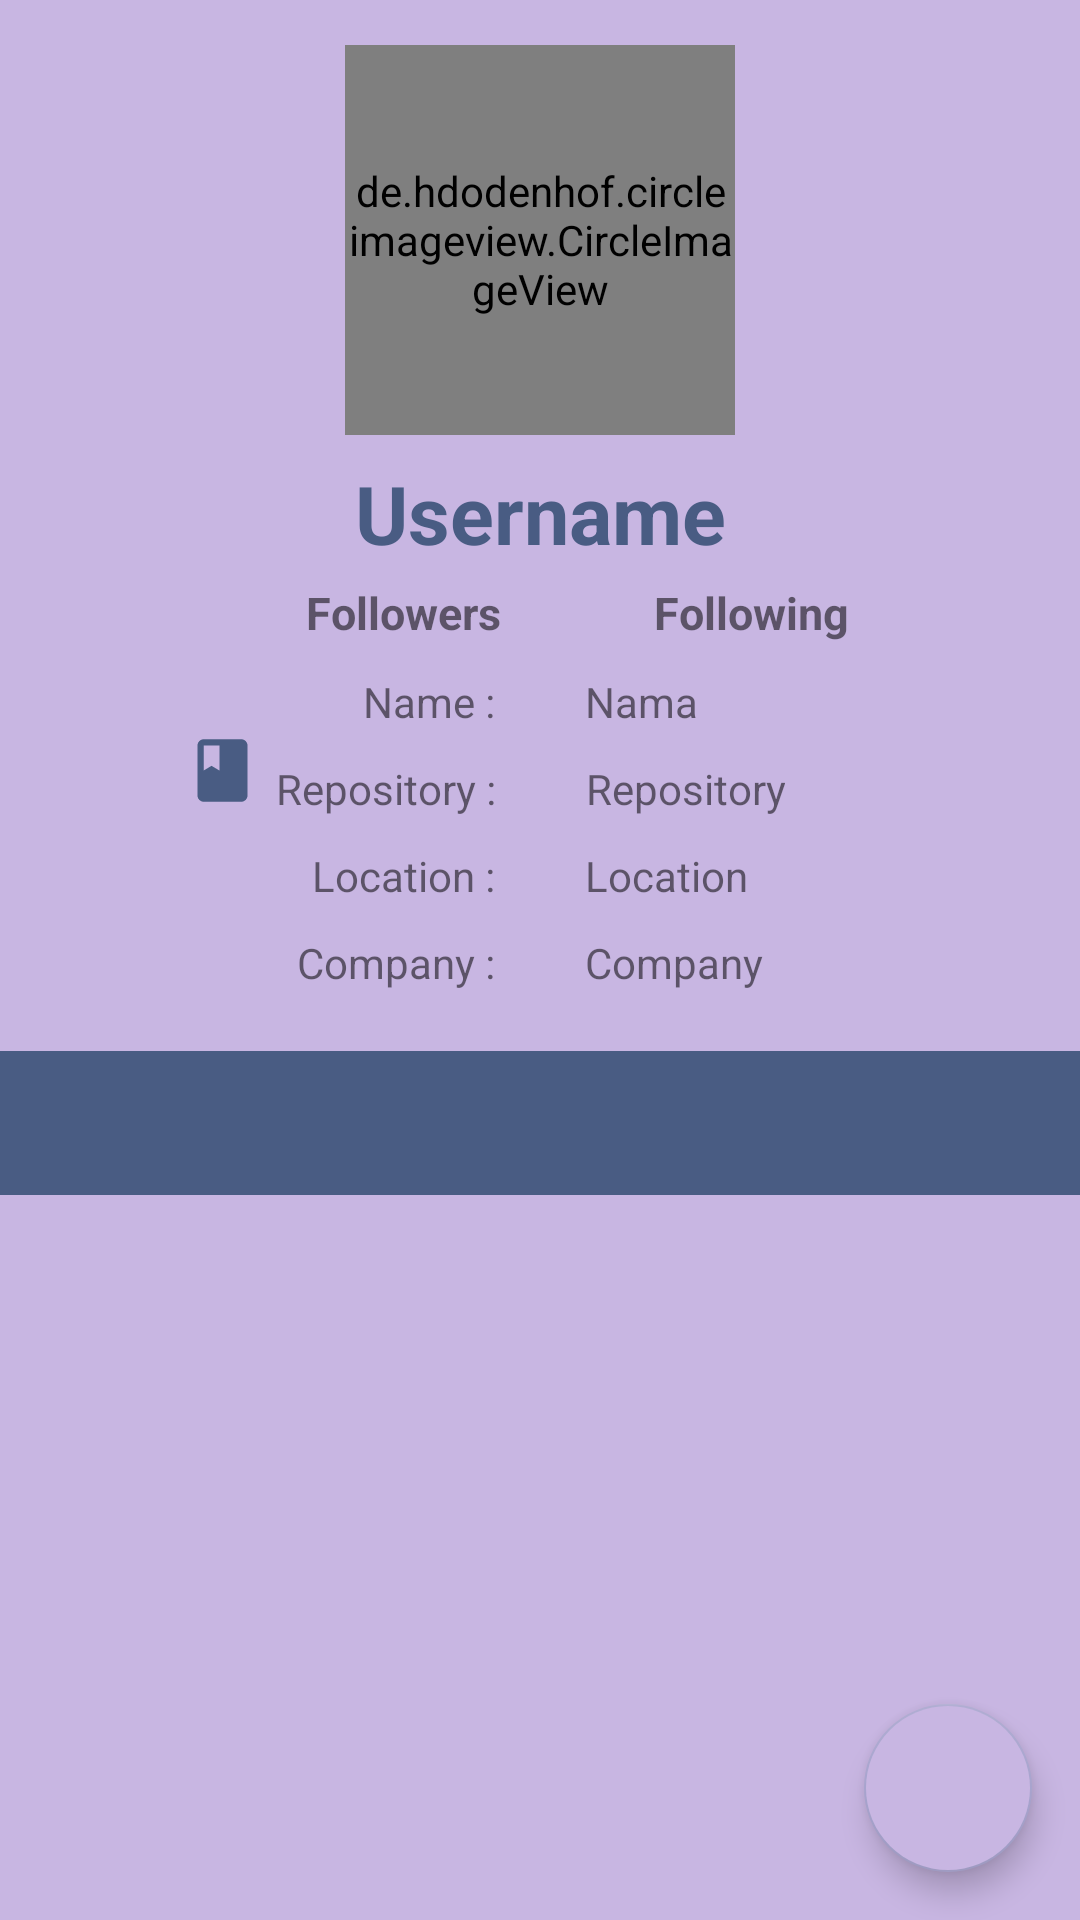

Write the Android layout XML for this screen, with the resource values it uses.
<!-- AndroidManifest.xml: application theme Theme.GithubUserApp2_Cinthya -->
<!-- res/layout/activity_detail.xml -->
<?xml version="1.0" encoding="utf-8"?>
<androidx.constraintlayout.widget.ConstraintLayout xmlns:android="http://schemas.android.com/apk/res/android"
    xmlns:app="http://schemas.android.com/apk/res-auto"
    xmlns:tools="http://schemas.android.com/tools"
    android:layout_width="match_parent"
    android:layout_height="match_parent"
    android:background="@color/bgcolor_two"
    android:orientation="vertical"
    tools:context=".ui.main.DetailActivity">

    <de.hdodenhof.circleimageview.CircleImageView
        android:id="@+id/show_avatar"
        android:layout_width="130dp"
        android:layout_height="130dp"
        android:layout_gravity="center_horizontal"
        app:civ_border_color="@color/bgcolor_three"
        app:civ_border_width="1dp"
        app:layout_constraintBottom_toTopOf="@id/show_username"
        app:layout_constraintEnd_toEndOf="parent"
        app:layout_constraintStart_toStartOf="parent"
        app:layout_constraintTop_toTopOf="parent"
        android:layout_marginTop="15dp"
        tools:src="@tools:sample/avatars" />

    <TextView
        android:id="@+id/show_username"
        style="@style/Bigfont.bigger"
        android:text="@string/user_username"
        app:layout_constraintEnd_toEndOf="parent"
        app:layout_constraintStart_toStartOf="parent"
        app:layout_constraintTop_toBottomOf="@id/show_avatar" />

    <ImageView
        android:id="@+id/people"
        style="@style/detailsymbol"
        android:contentDescription="@string/people_symbol"
        android:src="@drawable/ic_baseline_people_24"
        app:layout_constraintTop_toBottomOf="@id/show_username"
        app:layout_constraintEnd_toStartOf="@+id/show_followers"
        app:layout_constraintRight_toLeftOf="@id/show_followers" />

    <TextView
        android:id="@+id/show_followers"
        style="@style/detailinformation.important"
        android:layout_marginEnd="8dp"
        android:text="@string/user_follower"
        app:layout_constraintEnd_toStartOf="@id/guideline2"
        app:layout_constraintTop_toBottomOf="@id/show_username" />

    <ImageView
        android:contentDescription="@string/people_symbol"
        android:id="@+id/people_two"
        style="@style/detailsymbol"
        android:layout_marginStart="8dp"
        android:src="@drawable/ic_baseline_people_24"
        app:layout_constraintStart_toEndOf="@+id/guideline2"
        app:layout_constraintTop_toBottomOf="@id/show_username"
        app:layout_constraintRight_toLeftOf="@id/show_following" />

    <TextView
        android:id="@+id/show_following"
        style="@style/detailinformation.important"
        android:text="@string/user_following"
        app:layout_constraintStart_toEndOf="@+id/people_two"
        app:layout_constraintTop_toBottomOf="@id/show_username" />

    <ImageView
        android:contentDescription="@string/identity_symbol"
        android:id="@+id/symbol_identity"
        style="@style/detailsymbol"
        android:src="@drawable/ic_baseline_perm_identity_24"
        app:layout_constraintTop_toBottomOf="@id/show_followers"
        app:layout_constraintEnd_toStartOf="@+id/info_name"
        app:layout_constraintRight_toLeftOf="@id/info_name" />

    <TextView
        android:id="@+id/info_name"
        style="@style/detailinformation"
        app:layout_constraintTop_toBottomOf="@id/show_followers"
        app:layout_constraintEnd_toStartOf="@id/guideline2"
        android:layout_marginEnd="10dp"
        android:text="@string/name" />

    <TextView
        android:id="@+id/show_name"
        style="@style/detailinformation"
        android:text="@string/user_name"
        app:layout_constraintStart_toEndOf="@+id/guideline2"
        app:layout_constraintTop_toBottomOf="@id/show_following"
        android:layout_marginStart="10dp"/>

    <ImageView
        android:contentDescription="@string/book_symbol"
        style="@style/detailsymbol"
        android:id="@+id/symbol_book"
        android:src="@drawable/ic_baseline_book_24"
        app:layout_constraintTop_toBottomOf="@id/symbol_identity"
        app:layout_constraintEnd_toStartOf="@+id/info_repo"
        app:layout_constraintRight_toLeftOf="@id/info_repo" />

    <TextView
        android:id="@+id/info_repo"
        style="@style/detailinformation"
        app:layout_constraintTop_toBottomOf="@id/info_name"
        app:layout_constraintEnd_toStartOf="@id/guideline2"
        android:layout_marginEnd="10dp"
        android:text="@string/repository" />

    <TextView
        android:id="@+id/show_repo"
        style="@style/detailinformation"
        android:text="@string/user_repository"
        app:layout_constraintStart_toEndOf="@+id/guideline2"
        app:layout_constraintTop_toBottomOf="@id/show_name"
        android:layout_marginStart="10dp"/>

    <ImageView
        android:contentDescription="@string/location_symbol"
        style="@style/detailsymbol"
        android:id="@+id/symbol_location"
        android:src="@drawable/ic_baseline_location_on_24"
        app:layout_constraintTop_toBottomOf="@id/symbol_book"
        app:layout_constraintEnd_toStartOf="@+id/info_location"
        app:layout_constraintRight_toLeftOf="@id/info_location" />

    <TextView
        style="@style/detailinformation"
        android:id="@+id/info_location"
        app:layout_constraintTop_toBottomOf="@id/info_repo"
        app:layout_constraintEnd_toStartOf="@id/guideline2"
        android:layout_marginEnd="10dp"
        android:text="@string/location" />

    <TextView
        android:id="@+id/show_location"
        style="@style/detailinformation"
        android:text="@string/user_location"
        app:layout_constraintStart_toEndOf="@+id/guideline2"
        app:layout_constraintTop_toBottomOf="@id/show_repo"
        android:layout_marginStart="10dp"/>

    <ImageView
        android:contentDescription="@string/city_symbol"
        android:id="@+id/symbol_city"
        style="@style/detailsymbol"
        android:src="@drawable/ic_baseline_location_city_24"
        app:layout_constraintTop_toBottomOf="@id/symbol_location"
        app:layout_constraintEnd_toStartOf="@+id/info_company"
        app:layout_constraintRight_toLeftOf="@id/info_company" />

    <TextView
        android:id="@+id/info_company"
        style="@style/detailinformation"
        android:text="@string/company"
        app:layout_constraintTop_toBottomOf="@id/info_location"
        android:layout_marginEnd="10dp"
        app:layout_constraintEnd_toStartOf="@id/guideline2"/>

    <TextView
        android:id="@+id/show_company"
        style="@style/detailinformation"
        android:text="@string/user_company"
        app:layout_constraintStart_toEndOf="@+id/guideline2"
        app:layout_constraintTop_toBottomOf="@id/show_location"
        android:layout_marginStart="10dp"/>

    <ProgressBar
        android:id="@+id/progressBar"
        style="?android:attr/progressBarStyle"
        android:layout_width="wrap_content"
        android:layout_height="wrap_content"
        android:layout_gravity="center_horizontal"
        android:indeterminateTint="@color/bgcolor_five"
        android:indeterminateTintMode="src_atop"
        android:visibility="gone"
        app:layout_constraintBottom_toTopOf="@+id/linearLayout2"
        app:layout_constraintEnd_toEndOf="parent"
        app:layout_constraintStart_toStartOf="parent"
        app:layout_constraintTop_toTopOf="parent"
        tools:visibility="visible" />

    <LinearLayout
        android:id="@+id/linearLayout2"
        android:layout_width="match_parent"
        android:layout_height="0dp"
        android:layout_marginTop="15dp"
        android:orientation="vertical"
        app:layout_constraintEnd_toEndOf="parent"
        app:layout_constraintStart_toStartOf="parent"
        app:layout_constraintBottom_toBottomOf="parent"
        app:layout_constraintTop_toBottomOf="@+id/info_company">

        <com.google.android.material.tabs.TabLayout
            android:id="@+id/tabs"
            android:layout_width="match_parent"
            android:layout_height="wrap_content"
            android:background="?attr/colorPrimary"
            app:tabTextColor="@android:color/white" />

        <androidx.viewpager2.widget.ViewPager2
            android:id="@+id/view_pager"
            android:layout_width="match_parent"
            android:layout_height="match_parent" />
    </LinearLayout>

    <androidx.constraintlayout.widget.Guideline
        android:id="@+id/guideline2"
        android:layout_width="wrap_content"
        android:layout_height="wrap_content"
        android:orientation="vertical"
        app:layout_constraintGuide_percent="0.5"/>

    <com.google.android.material.floatingactionbutton.FloatingActionButton
        android:id="@+id/fab_love"
        android:layout_width="wrap_content"
        android:layout_height="wrap_content"
        android:layout_margin="16dp"
        android:foregroundGravity="bottom"
        android:backgroundTint="@color/bgcolor_two"
        app:fabSize="normal"
        app:layout_constraintBottom_toBottomOf="parent"
        app:layout_constraintEnd_toEndOf="parent"
        app:srcCompat="@drawable/ic_favorite_borde"
        android:contentDescription="@string/favorite_fab"
        />

</androidx.constraintlayout.widget.ConstraintLayout>
<!-- resources referenced by this layout -->
<resources>
  <color name="bgcolor_five">#241056</color>
  <color name="bgcolor_three">#495C83</color>
  <color name="bgcolor_two">#C8B6E2</color>
  <!-- drawable ic_baseline_book_24 (drawable) -->
  <vector android:height="24dp" android:tint="#2B2B2B"
      android:viewportHeight="24" android:viewportWidth="24"
      android:width="24dp" xmlns:android="http://schemas.android.com/apk/res/android">
      <path android:fillColor="@android:color/white" android:pathData="M18,2H6c-1.1,0 -2,0.9 -2,2v16c0,1.1 0.9,2 2,2h12c1.1,0 2,-0.9 2,-2V4c0,-1.1 -0.9,-2 -2,-2zM6,4h5v8l-2.5,-1.5L6,12V4z"/>
  </vector>
  <string name="book_symbol">Book Symbol</string>
  <string name="city_symbol">City Symbol</string>
  <string name="company">Company :</string>
  <string name="favorite_fab">Favorite FAB</string>
  <string name="identity_symbol">Identity Symbol</string>
  <string name="location">Location :</string>
  <string name="location_symbol">Location Symbol</string>
  <string name="name">Name :</string>
  <string name="people_symbol">People Symbol</string>
  <string name="repository">Repository :</string>
  <string name="user_company">Company</string>
  <string name="user_follower">Followers</string>
  <string name="user_following">Following</string>
  <string name="user_location">Location</string>
  <string name="user_name">Nama</string>
  <string name="user_repository">Repository</string>
  <string name="user_username">Username</string>
  <style name="Bigfont.bigger">
          <item name="android:layout_width">match_parent</item>
          <item name="android:layout_height">wrap_content</item>
          <item name="android:textSize">27sp</item>
          <item name="android:gravity">center</item>
          <item name="android:layout_marginBottom">8dp</item>
          <item name="android:layout_marginTop">8dp</item>
      </style>
  <style name="detailinformation">
          <item name="android:layout_width">wrap_content</item>
          <item name="android:layout_height">wrap_content</item>
          <item name="android:gravity">center</item>
          <item name="android:padding">5dp</item>
      </style>
  <style name="detailinformation.important">
          <item name="android:textSize">15sp</item>
          <item name="android:textStyle">bold</item>
      </style>
  <style name="detailsymbol">
          <item name="android:layout_width">25dp</item>
          <item name="android:layout_height">25dp</item>
          <item name="tint">@color/bgcolor_three</item>
      </style>
  <style name="Theme.GithubUserApp2_Cinthya" parent="Theme.MaterialComponents.DayNight.DarkActionBar">
          
          <item name="colorPrimary">@color/bgcolor_three</item>
          <item name="colorPrimaryVariant">@color/bgcolor_one</item>
          <item name="colorOnPrimary">@color/white</item>
          
          <item name="colorSecondary">@color/bgcolor_four</item>
          <item name="colorSecondaryVariant">@color/bgcolor_two</item>
          <item name="colorOnSecondary">@color/black</item>
          
          <item name="android:statusBarColor" tools:targetApi="l">?attr/colorPrimaryVariant</item>
          
      </style>
  <color name="bgcolor_one">#7A86B6</color>
  <color name="white">#FFFFFFFF</color>
  <color name="bgcolor_four">#A8A4CE</color>
  <color name="black">#FF000000</color>
</resources>
